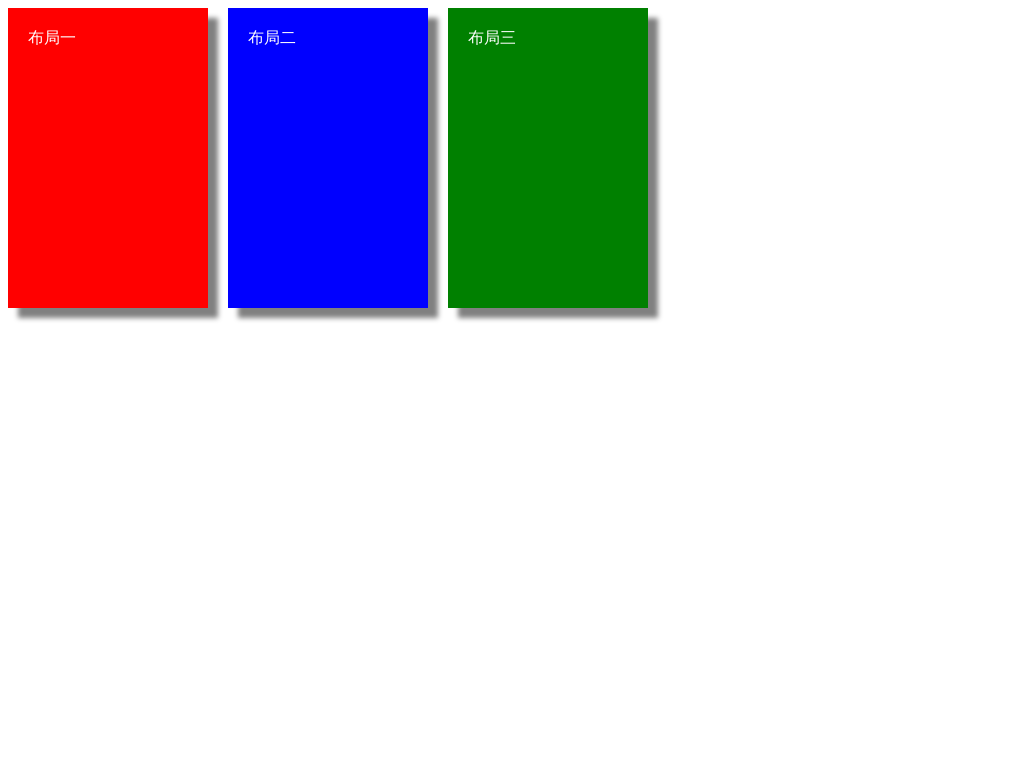

Give the HTML and CSS whose rendering is this image.

<!DOCTYPE html>
<html>
  <head>
    <meta charset="utf-8">
    <title></title>
    <style>

      /* 父元素 */

      .parent {
        position: relative;  /* 相对布局 */
        height: 300px;
      }

      .parent * {
        color: white;
        box-shadow: 10px 10px 5px gray;  /* 盒阴影 */
        padding: 20px;
        box-sizing: border-box;  /* 以边框为基准的盒模型 */
        position: absolute;  /* 和父元素的相对布局配合，可以使子元素基于父元素定位 */
        width: 200px;
        /* 设置顶部和底部都为0，等高布局形成 */
        top: 0;
        bottom: 0;
        word-break: break-all;  /* 文字过长自动换行 */
      }

      /* 定义三个布局块的背景颜色和左边距离 */

      .child-a {
        background-color: red;
        left: 0;
      }
      .child-b {
        background-color: blue;
        left: 220px;
      }
      .child-c {
        background-color: green;
        left: 440px;
      }

    </style>
  </head>
  <body>
    <div class="parent">
      <div class="child-a">布局一</div>
      <div class="child-b">布局二</div>
      <div class="child-c">布局三</div>
    </div>
  </body>
</html>
